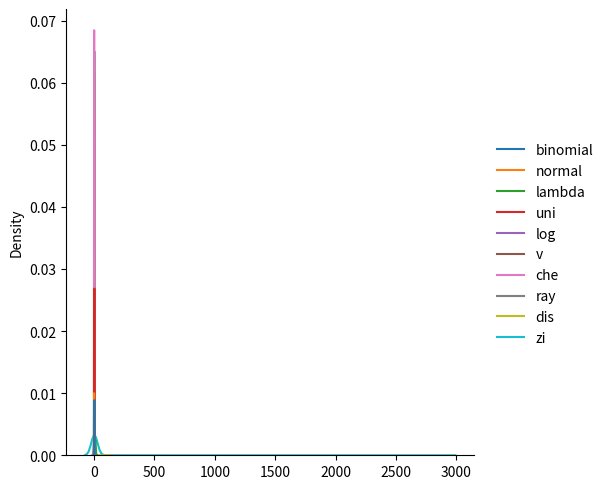

Source code (Python):
import numpy as np
from numpy import random
import matplotlib.pyplot as plt
import seaborn as sns
from math import log
# Numpy random 
data = {
# here n = 4 number and p is 0.5 so its 50% chance
#and size = 100 so 100 random values
"binomial":random.binomial(4,0.5,100),
# for normal is loc -0 so its center is 0 and scake is 1 so its value is
# -1 to +1(68%) and -2 tp +2(95.4%), and -3 and +3(98.9%) this and for kind="kde" its gose beyond
# and size= 100 so its 100 random values
"normal": random.normal(loc=0, scale=1, size=100),
# for poisson its lam mean lambda and P(X=k) = λk.e−λ/k!, k=0,1,2....
# for lam=10 that mean Example with λ = 10:
# Mean = 10
# Std. dev. = √10 ≈ 3.16
# So most values will fall between 7 and 13, but you’ll still occasionally see 0, 20, 25, etc.
# Very large values (like 40 or 50) are possible but very rare.
"lambda": random.poisson(lam=10, size=100),
# All values in the range [0, 1) are equally likely.
# It doesn’t have a “peak” like Gaussian or Poisson — it’s flat.
#low=0.0(2 for here) (default) → minimum possible value.
#high=1.0(3 for here) (default) → maximum possible value.
#size=(2, 3) → shape of output array (2 rows, 3 columns).
# for unifrom its Spread evenly 0–1
"uni":random.uniform(2,3, size=100),
# nothing here so its we thought as loc=0 and
# its work like this most value = loc ± 3.scale = 1 ± 3x2= 1 ± 6
# That means most values fall between −5 and 7.
# About 99% of values are within roughly loc ± 3*scale.
# −∞ to ∞ for around logistic
"log": random.logistic(loc=1, scale=2, size=100),
# for exponential its Values are always ≥ 0.
#Most values are close to 0, but occasionally you get larger numbers.
# The probability decays exponentially as numbers increase.
# f(x) = 1/scale x e−x/scale, x ≥ 0
# here x is possibility u want
# Mostly near 0, decays 0 to ∞
"v":random.exponential(scale=2, size=100),
#Chi-square with df = k is the sum of squares of k standard normal variables.
# x² = z²1+z²22+....+z²k
# Here, k = df = 2, so it’s the sum of squares of 2 standard normal random numbers.
# 0 to ∞
# degrees of freedom (df)
"che": random.chisquare(df=2, size=1000),
#Values are always ≥ 0
#Shape is skewed right (like exponential, but with a peak greater than 0)
#Controlled by the scale parameter
# r = root(x²+y²)
# 0 to ∞  peak at scale, right-skewed
"ray": random.rayleigh(scale=2, size=1000),
# The mean exists only if
# 𝑎 > 1 and  𝑎 > 2
# The variance exists only if
# Range x ≥ 0
# the formula from pdf
# f(x) = a.( 1 + x)^(−(a+1)), x≥0
"dis": random.pareto(a=2, size=1000),
#remember that this zipf can give us too big value uf we want to fix it we need to use limit
#like x[x<10] but here its not define so fine remove that zipf u can see it
"zi": random.zipf(a=2, size=1000)
}
sns.displot(data, kind="kde")
plt.show()
# Multinomial Distribution
# # Formula: P(X1=x1,...,Xk=xk) = n!/(x1!...xk!) * p1^x1 * ... * pk^xk
# # Generalization of binomial for multiple categories
x = random.multinomial(n=6, pvals=[1/6, 1/6, 1/6, 1/6, 1/6, 1/6])
print(x)
